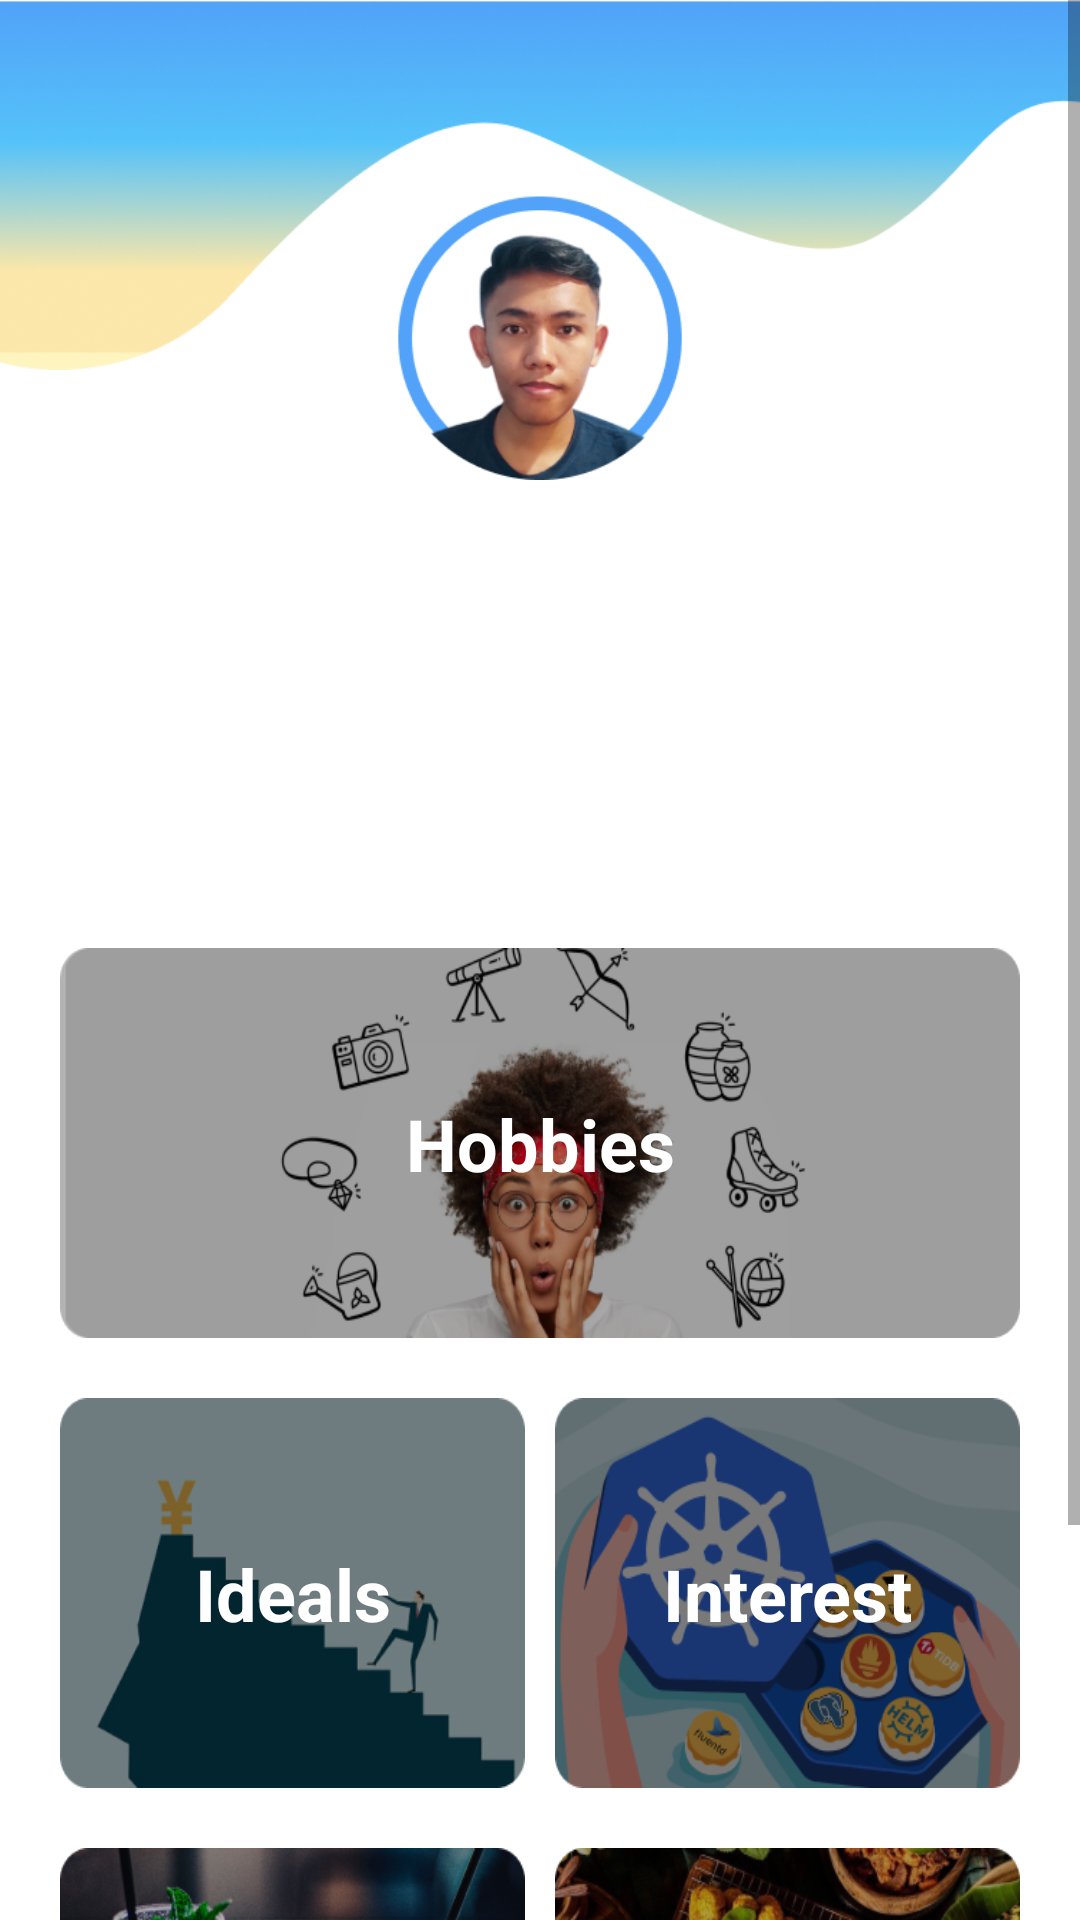

Android layout source for this screen:
<!-- AndroidManifest.xml: application theme Theme.UTS_AKB_10120901 -->
<!-- res/layout/fragment_home.xml -->
<?xml version="1.0" encoding="utf-8"?>
<ScrollView xmlns:android="http://schemas.android.com/apk/res/android"
    xmlns:app="http://schemas.android.com/apk/res-auto"
    xmlns:tools="http://schemas.android.com/tools"
    android:layout_width="match_parent"
    android:layout_height="match_parent"
    tools:context=".ui.home.HomeFragment">
<androidx.constraintlayout.widget.ConstraintLayout
    android:layout_width="match_parent"
    android:layout_height="wrap_content">

    <TextView
        android:id="@+id/text_home"
        android:layout_width="match_parent"
        android:layout_height="wrap_content"
        android:layout_marginStart="8dp"
        android:layout_marginTop="8dp"
        android:layout_marginEnd="8dp"
        android:textAlignment="center"
        android:textSize="20sp"
        app:layout_constraintBottom_toBottomOf="parent"
        app:layout_constraintEnd_toEndOf="parent"
        app:layout_constraintStart_toStartOf="parent"
        app:layout_constraintTop_toTopOf="parent" />
    <ImageView
        android:layout_width="match_parent"
        android:layout_height="wrap_content"
        android:src="@drawable/banner"
        android:adjustViewBounds="true"
        app:layout_constraintTop_toTopOf="parent"
        app:layout_constraintStart_toStartOf="parent"
        app:layout_constraintEnd_toEndOf="parent"
        android:scaleType="fitXY"/>
    <View
        android:id="@+id/desc"
        android:layout_width="0dp"
        android:layout_height="176dp"
        android:background="@drawable/radius_home"
        app:layout_constraintStart_toStartOf="parent"
        app:layout_constraintEnd_toEndOf="parent"
        app:layout_constraintTop_toTopOf="parent"
        android:layout_marginTop="120dp"
        android:layout_marginStart="20dp"
        android:layout_marginEnd="20dp"
        app:cardCornerRadius="15dp"
        android:backgroundTint="@color/blue_1"
        />
    <TextView
        android:id="@+id/name"
        android:layout_width="wrap_content"
        android:layout_height="wrap_content"
        android:text="Mustapha Hadzi"
        android:textColor="@color/white"
        android:textStyle="bold"
        android:textSize="20sp"
        app:layout_constraintTop_toTopOf="@id/desc"
        app:layout_constraintStart_toStartOf="@id/desc"
        app:layout_constraintEnd_toEndOf="@id/desc"
        android:layout_marginTop="40dp"/>
    <TextView
        android:layout_width="0dp"
        android:layout_height="wrap_content"
        android:text="Hallo!!, Im Mustapha Hadzi, a Devops Engineer and Computer science student at Universitas Komputer Indonesia. Im very interested in coding and like to explore more new things "
        android:gravity=""
        android:justificationMode="inter_word"
        android:textColor="@color/white"
        android:textSize="15sp"
        app:layout_constraintTop_toBottomOf="@id/name"
        app:layout_constraintStart_toStartOf="@id/desc"
        app:layout_constraintEnd_toEndOf="@id/desc"
        android:layout_marginStart="10dp"
        android:layout_marginEnd="10dp"
        android:layout_marginTop="3dp"/>
    <ImageView
        android:layout_width="100dp"
        android:layout_height="100dp"
        app:layout_constraintTop_toTopOf="parent"
        android:layout_marginTop="100dp"
        app:layout_constraintBottom_toTopOf="@id/desc"
        app:layout_constraintStart_toStartOf="@id/desc"
        app:layout_constraintEnd_toEndOf="@id/desc"
        android:src="@drawable/photo"


        />
    <ImageView
        android:id="@+id/img_hobby"
        android:layout_width="0dp"
        android:layout_height="130dp"
        android:scaleType="fitXY"
        app:layout_constraintTop_toBottomOf="@id/desc"
        app:layout_constraintStart_toStartOf="parent"
        app:layout_constraintEnd_toEndOf="parent"
        android:layout_marginTop="20dp"
        android:layout_marginEnd="20dp"
        android:layout_marginStart="20dp"
        android:src="@drawable/hobby"
        />
    <TextView
        android:layout_width="wrap_content"
        android:layout_height="wrap_content"
        android:text="Hobbies"
        app:layout_constraintTop_toTopOf="@id/img_hobby"
        app:layout_constraintStart_toStartOf="@id/img_hobby"
        app:layout_constraintEnd_toEndOf="@id/img_hobby"
        app:layout_constraintBottom_toBottomOf="@id/img_hobby"
        android:textColor="@color/white"
        android:textStyle="bold"
        android:textSize="24dp"
        />
    <ImageView
        android:id="@+id/img_ideals"
        android:layout_width="0dp"
        android:layout_height="130dp"
        android:scaleType="fitXY"
        app:layout_constraintTop_toBottomOf="@id/img_hobby"
        app:layout_constraintStart_toStartOf="parent"
        app:layout_constraintEnd_toStartOf="@id/gl1"
        android:layout_marginTop="20dp"
        android:layout_marginEnd="5dp"
        android:layout_marginStart="20dp"
        android:src="@drawable/ideals"
        />
    <TextView
        android:layout_width="wrap_content"
        android:layout_height="wrap_content"
        android:text="Ideals"
        app:layout_constraintTop_toTopOf="@id/img_ideals"
        app:layout_constraintStart_toStartOf="@id/img_ideals"
        app:layout_constraintEnd_toEndOf="@id/img_ideals"
        app:layout_constraintBottom_toBottomOf="@id/img_ideals"
        android:textColor="@color/white"
        android:textStyle="bold"
        android:textSize="24dp"
        />
    <ImageView
        android:id="@+id/img_interest"
        android:layout_width="0dp"
        android:layout_height="130dp"
        android:scaleType="fitXY"
        app:layout_constraintTop_toBottomOf="@id/img_hobby"
        app:layout_constraintEnd_toEndOf="parent"
        app:layout_constraintStart_toEndOf="@id/gl1"
        android:layout_marginTop="20dp"
        android:layout_marginEnd="20dp"
        android:layout_marginStart="5dp"
        android:src="@drawable/interest"
        />
    <TextView
        android:layout_width="wrap_content"
        android:layout_height="wrap_content"
        android:text="Interest"
        app:layout_constraintTop_toTopOf="@id/img_interest"
        app:layout_constraintStart_toStartOf="@id/img_interest"
        app:layout_constraintEnd_toEndOf="@id/img_interest"
        app:layout_constraintBottom_toBottomOf="@id/img_interest"
        android:textColor="@color/white"
        android:textStyle="bold"
        android:textSize="24dp"
        />
    <ImageView
        android:id="@+id/img_drink"
        android:layout_width="0dp"
        android:layout_height="130dp"
        android:scaleType="fitXY"
        app:layout_constraintTop_toBottomOf="@id/img_ideals"
        app:layout_constraintStart_toStartOf="parent"
        app:layout_constraintEnd_toStartOf="@id/gl1"
        android:layout_marginTop="20dp"
        android:layout_marginEnd="5dp"
        android:layout_marginStart="20dp"
        android:src="@drawable/drink"
        />
    <TextView
        android:layout_width="wrap_content"
        android:layout_height="wrap_content"
        android:text="Favorite Drink"
        app:layout_constraintTop_toTopOf="@id/img_drink"
        app:layout_constraintStart_toStartOf="@id/img_drink"
        app:layout_constraintEnd_toEndOf="@id/img_drink"
        app:layout_constraintBottom_toBottomOf="@id/img_drink"
        android:textColor="@color/white"
        android:textStyle="bold"
        android:textSize="24dp"
        />
    <ImageView
        android:id="@+id/img_food"
        android:layout_width="0dp"
        android:layout_height="130dp"
        android:scaleType="fitXY"
        app:layout_constraintTop_toBottomOf="@id/img_interest"
        app:layout_constraintEnd_toEndOf="parent"
        app:layout_constraintStart_toEndOf="@id/gl1"
        app:layout_constraintBottom_toBottomOf="parent"
        android:layout_marginTop="20dp"
        android:layout_marginEnd="20dp"
        android:layout_marginStart="5dp"
        android:src="@drawable/food"
        android:layout_marginBottom="60dp"
        />
    <TextView
        android:layout_width="wrap_content"
        android:layout_height="wrap_content"
        android:text="Favorite Food"
        app:layout_constraintTop_toTopOf="@id/img_food"
        app:layout_constraintStart_toStartOf="@id/img_food"
        app:layout_constraintEnd_toEndOf="@id/img_food"
        app:layout_constraintBottom_toBottomOf="@id/img_food"
        android:textColor="@color/white"
        android:textStyle="bold"
        android:textSize="24dp"
        />
    <androidx.constraintlayout.widget.Guideline
        android:id="@+id/gl1"
        android:layout_width="2dp"
        android:layout_height="2dp"
        android:orientation="vertical"
        app:layout_constraintGuide_percent="0.5"/>

</androidx.constraintlayout.widget.ConstraintLayout>
</ScrollView>
<!-- resources referenced by this layout -->
<resources>
  <color name="blue_1">#51A2F8</color>
  <color name="white">#FFFFFFFF</color>
  <!-- drawable banner: png bitmap (drawable, 56413 bytes) -->
  <!-- drawable drink: png bitmap (drawable, 142612 bytes) -->
  <!-- drawable food: png bitmap (drawable, 184488 bytes) -->
  <!-- drawable hobby: png bitmap (drawable, 85797 bytes) -->
  <!-- drawable ideals: png bitmap (drawable, 14370 bytes) -->
  <!-- drawable interest: png bitmap (drawable, 40769 bytes) -->
  <!-- drawable photo: png bitmap (drawable, 39614 bytes) -->
  <style name="Theme.UTS_AKB_10120901" parent="Theme.MaterialComponents.Light.NoActionBar">
          
          <item name="colorPrimary">@color/blue_1</item>
          <item name="colorPrimaryVariant">@color/blue_1</item>
          <item name="colorOnPrimary">@color/white</item>
          
          <item name="colorSecondary">@color/teal_200</item>
          <item name="colorSecondaryVariant">@color/teal_700</item>
          <item name="colorOnSecondary">@color/black</item>
          
          <item name="android:statusBarColor">?attr/colorPrimaryVariant</item>
          
      </style>
  <color name="teal_200">#FF03DAC5</color>
  <color name="teal_700">#FF018786</color>
  <color name="black">#FF000000</color>
</resources>
